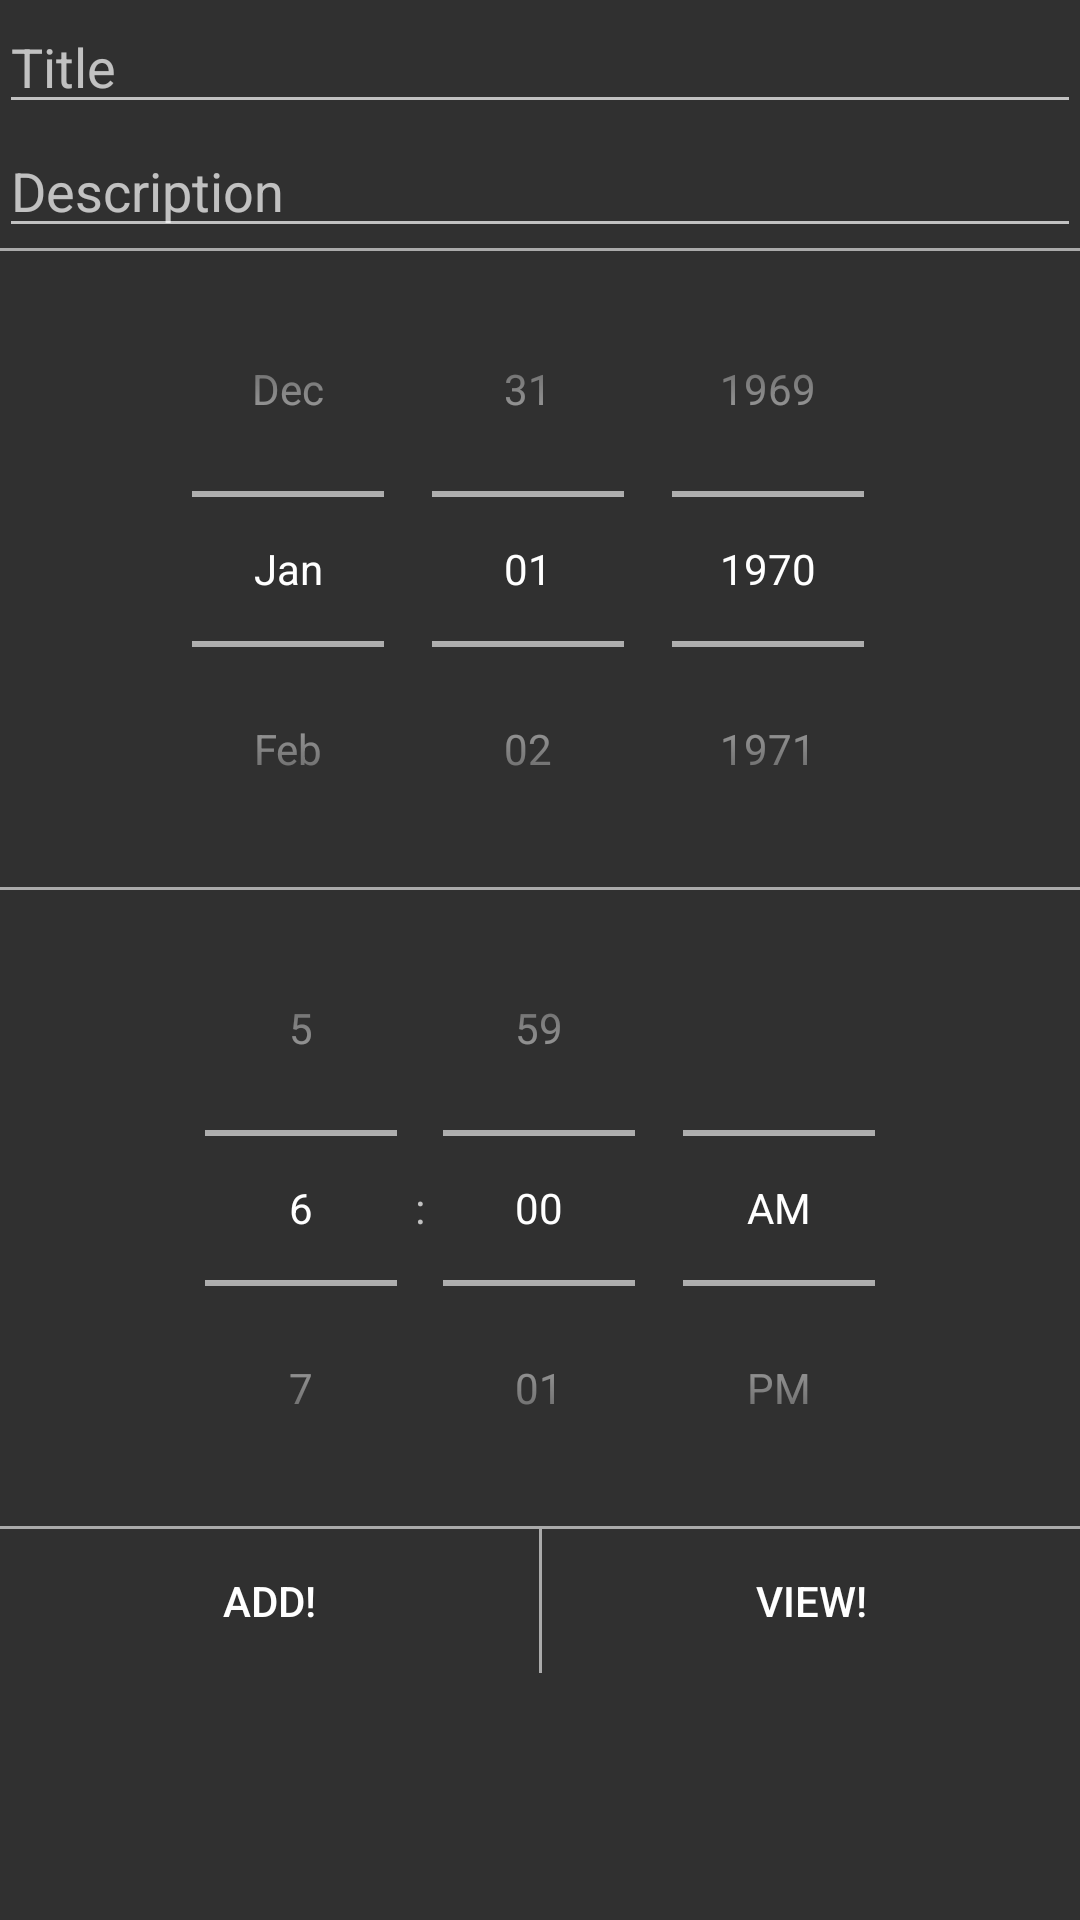

Layout XML and referenced resources for this Android screen:
<!-- AndroidManifest.xml: application theme AppTheme -->
<!-- res/layout/activity_main.xml -->
<?xml version="1.0" encoding="utf-8"?>
<ScrollView xmlns:android="http://schemas.android.com/apk/res/android"
    xmlns:tools="http://schemas.android.com/tools"
    android:orientation="vertical"
    android:id="@+id/activity_main"
    android:layout_width="match_parent"
    android:layout_height="match_parent"
    tools:context="ca.brocku.as12ga.assignment2.MainActivity"
    android:scrollbars="vertical"
    android:fadeScrollbars="false" >

    <LinearLayout
        android:layout_width="match_parent"
        android:layout_height="wrap_content"
        android:orientation="vertical"
        android:paddingBottom="@dimen/activity_vertical_margin"
        android:paddingLeft="@dimen/activity_horizontal_margin"
        android:paddingRight="@dimen/activity_horizontal_margin"
        android:paddingTop="@dimen/activity_vertical_margin"
        android:gravity="center" >

        <LinearLayout
            android:orientation="vertical"
            android:layout_width="match_parent"
            android:layout_height="match_parent">

            <EditText
                android:layout_width="match_parent"
                android:layout_height="wrap_content"
                android:inputType="textEmailSubject"
                android:hint="@string/title"
                android:ems="10"
                android:id="@+id/title" />

            <EditText
                android:layout_width="match_parent"
                android:layout_height="wrap_content"
                android:inputType="textMultiLine"
                android:hint="@string/description"
                android:ems="10"
                android:id="@+id/description" />
        </LinearLayout>

        <View style="@style/Horizontal"/>

        <DatePicker
            android:layout_width="match_parent"
            android:layout_height="wrap_content"
            android:id="@+id/datePicker"
            android:datePickerMode="spinner"
            android:calendarViewShown="false"/>

        <View style="@style/Horizontal"/>

        <TimePicker
            android:layout_width="match_parent"
            android:layout_height="wrap_content"
            android:id="@+id/timePicker"
            android:timePickerMode="spinner"/>

        <View style="@style/Horizontal"/>

        <LinearLayout
            android:orientation="horizontal"
            style="?android:attr/buttonBarStyle"
            android:layout_width="match_parent"
            android:layout_height="match_parent"
            android:weightSum="1">

            <Button
                android:text="@string/add"
                style="?android:attr/buttonBarButtonStyle"
                android:layout_width="match_parent"
                android:layout_height="wrap_content"
                android:layout_weight="0.5"
                android:id="@+id/add"
                android:onClick="addMe"
                android:textColor="@color/colorForegroundText" />

            <View style="@style/Vertical"/>

            <Button
                android:text="@string/view"
                style="?android:attr/buttonBarButtonStyle"
                android:layout_width="match_parent"
                android:layout_height="wrap_content"
                android:layout_weight="0.5"
                android:id="@+id/view"
                android:onClick="proceed"
                android:textColor="@color/colorForegroundText" />
        </LinearLayout>
    </LinearLayout>
</ScrollView>
<!-- resources referenced by this layout -->
<resources>
  <color name="colorForegroundText">@android:color/background_light</color>
  <string name="add">Add!</string>
  <string name="description">Description</string>
  <string name="title">Title</string>
  <string name="view">View!</string>
  <style name="Horizontal">
          <item name="android:layout_width">match_parent</item>
          <item name="android:layout_height">1dp</item>
          <item name="android:background">@color/colorDivider</item>
      </style>
  <style name="Vertical">
          <item name="android:layout_width">1dp</item>
          <item name="android:layout_height">match_parent</item>
          <item name="android:background">@color/colorDivider</item>
      </style>
  <style name="AppTheme" parent="Theme.AppCompat" />
  <color name="colorDivider">@android:color/darker_gray</color>
</resources>
